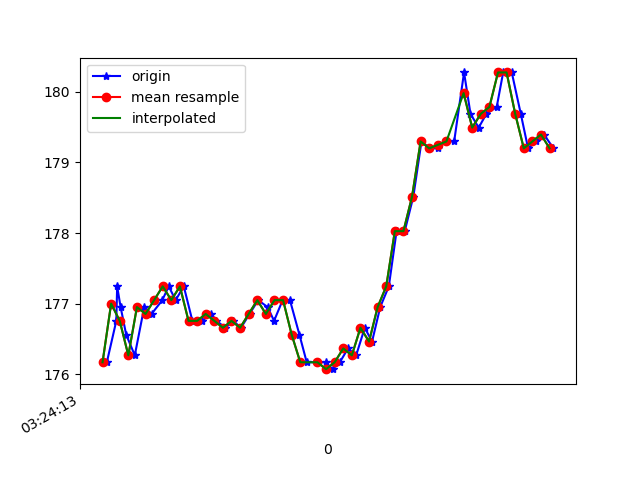

Data behind this chart, as committed beside it:
1618543453490, 1239129648119710, 176.17188, -231.05469, 9.082031
1618543453512, 1239129667287089, 176.8, -231.6, 9.57
1618543453514, 1239129686454468, 177.2, -231.8, 10.64
1618543453522, 1239129705316633, 177, -232, 9.57
1618543453535, 1239129724697661, 176.6, -231.5, 9.18
1618543453555, 1239129743712434, 176.3, -231.8, 9.863
1618543453577, 1239129763001898, 177, -232, 10.45
1618543453594, 1239129781772500, 176.9, -231.5, 9.766
1618543453619, 1239129801947081, 177.1, -231.6, 10.16
1618543453634, 1239129820076736, 177.2, -231.5, 10.25
1618543453650, 1239129839091508, 177.1, -231.3, 11.04
1618543453669, 1239129858167323, 177.2, -231, 10.55
1618543453689, 1239129877121053, 176.8, -230.2, 9.766
1618543453711, 1239129896166346, 176.8, -228.5, 9.277
1618543453733, 1239129915425289, 176.9, -227.4, 7.324
1618543453745, 1239129934592668, 176.8, -226.2, 5.371
1618543453766, 1239129953576919, 176.7, -223.9, 1.953
1618543453784, 1239129972622213, 176.8, -222.1, -0.7812
1618543453802, 1239129991667506, 176.7, -220, -4.688
1618543453822, 1239130010712800, 176.9, -218.1, -9.277
1618543453842, 1239130029880179, 177.1, -216.7, -14.75
1618543453864, 1239130048894951, 177, -215, -20.31
1618543453879, 1239130067970766, 176.8, -214.6, -25.78
1618543453899, 1239130086985538, 177.1, -214.9, -30.76
1618543453916, 1239130106030832, 177.1, -215.4, -36.33
1618543453938, 1239130125045604, 176.6, -216.6, -40.14
1618543453955, 1239130144090898, 176.2, -218.2, -44.73
1618543453999, 1239130182913996, 176.2, -220.7, -49.9
1618543454015, 1239130201318343, 176.1, -227.9, -59.57
1618543454032, 1239130220272072, 176.2, -232, -65.23
1618543454051, 1239130239317366, 176.4, -237.5, -68.75
1618543454070, 1239130258332138, 176.3, -242.7, -71.58
1618543454090, 1239130277499517, 176.7, -247.3, -74.02
1618543454107, 1239130296483768, 176.5, -252.2, -76.66
1618543454126, 1239130315529062, 177, -255.8, -76.07
1618543454146, 1239130334604877, 177.2, -258, -77.34
1618543454164, 1239130353589128, 178, -258.4, -77.05
1618543454183, 1239130372603900, 178, -259.1, -75.98
1618543454203, 1239130391649193, 178.5, -259.8, -76.37
1618543454222, 1239130410694487, 179.3, -259.8, -76.07
1618543454242, 1239130430258643, 179.2, -260.3, -76.46
1618543454260, 1239130448968202, 179.2, -260.3, -76.27
1618543454279, 1239130467921932, 179.3, -260, -76.07
1618543454298, 1239130487058789, 179.3, -260.2, -76.66
1618543454321, 1239130506409296, 180.3, -259.3, -75.68
1618543454336, 1239130525301983, 179.7, -259.5, -75.68
1618543454355, 1239130544347277, 179.5, -259.5, -76.27
1618543454373, 1239130563362049, 179.7, -259.3, -76.76
1618543454397, 1239130582346300, 179.8, -258.2, -75.39
1618543454412, 1239130601483158, 180.3, -258.2, -76.27
1618543454432, 1239130620497930, 180.3, -257.9, -75.59
1618543454453, 1239130639543223, 179.7, -258.2, -75.39
1618543454470, 1239130658557996, 179.2, -258.1, -76.37
1618543454489, 1239130677603289, 179.3, -257.9, -75.59
1618543454507, 1239130696648583, 179.4, -258.1, -75.59
1618543454529, 1239130715632834, 179.2, -257.7, -75.29
